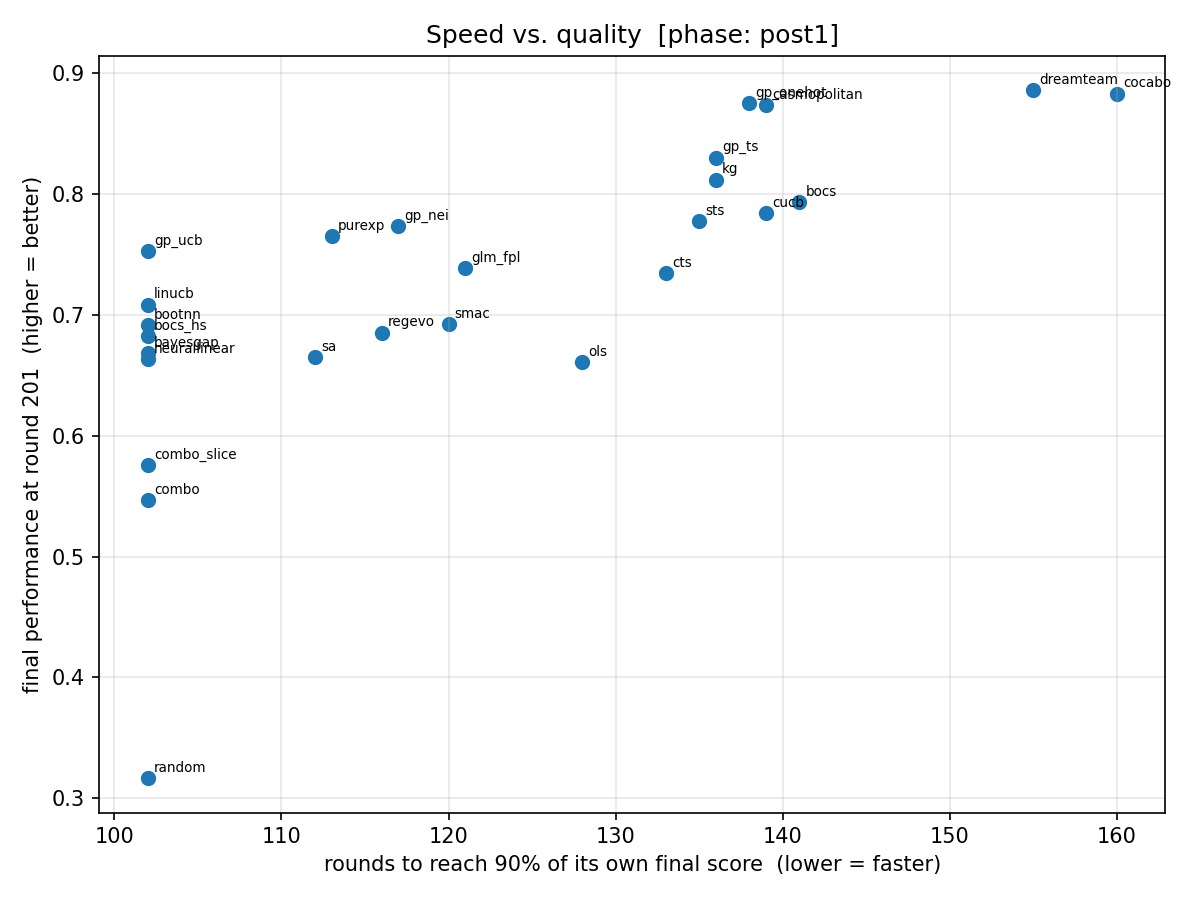

Data behind this chart, as committed beside it:
condition, rounds_to_90pct_of_final, final
dreamteam, 155.0, 0.8859
cocabo, 160.0, 0.8832
gp_onehot, 138.0, 0.8752
casmopolitan, 139.0, 0.8736
gp_ts, 136.0, 0.8303
kg, 136.0, 0.8121
bocs, 141.0, 0.7932
cucb, 139.0, 0.7844
sts, 135.0, 0.7774
gp_nei, 117.0, 0.7734
purexp, 113.0, 0.765
gp_ucb, 102.0, 0.7532
glm_fpl, 121.0, 0.7388
cts, 133.0, 0.7348
linucb, 102.0, 0.7085
smac, 120.0, 0.6927
bootnn, 102.0, 0.6918
regevo, 116.0, 0.6854
bocs_hs, 102.0, 0.6828
bayesgap, 102.0, 0.6681
sa, 112.0, 0.6649
neurallinear, 102.0, 0.6632
ols, 128.0, 0.6611
combo_slice, 102.0, 0.5759
combo, 102.0, 0.5469
random, 102.0, 0.3165
